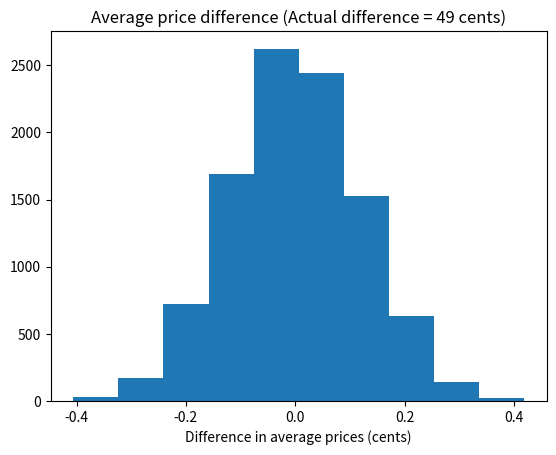

Here is the Python script that generated this plot:
import numpy as np
rnd = np.random.default_rng()

# Import the plotting library
import matplotlib.pyplot as plt

fake_diffs = np.zeros(10000)

priv = np.array([
    4.82, 5.29, 4.89, 4.95, 4.55, 4.90, 5.25, 5.30, 4.29, 4.85, 4.54, 4.75,
    4.85, 4.85, 4.50, 4.75, 4.79, 4.85, 4.79, 4.95, 4.95, 4.75, 5.20, 5.10,
    4.80, 4.29])

govt = np.array([
    4.65, 4.55, 4.11, 4.15, 4.20, 4.55, 3.80, 4.00, 4.19, 4.75, 4.74, 4.50,
    4.10, 4.00, 5.05, 4.20])

actual_diff = np.mean(priv) - np.mean(govt)

# Join the two arrays of data into one array.
both = np.concatenate([priv, govt])

# Repeat 10000 simulation trials
for i in range(10000):

    # Sample 26 with replacement for private group
    fake_priv = np.random.choice(both, size=26)

    # Sample 16 with replacement for govt. group
    fake_govt = np.random.choice(both, size=16)

    # Find the mean of the "private" group.
    p = np.mean(fake_priv)

    # Mean of the "govt." group
    g = np.mean(fake_govt)

    # Difference in the means
    diff = p - g

    # Keep score of the trials
    fake_diffs[i] = diff

# Graph of simulation results to compare with the observed result.
plt.hist(fake_diffs)
plt.xlabel('Difference in average prices (cents)')
plt.title('Average price difference (Actual difference = '
f'{actual_diff * 100:.0f} cents)');